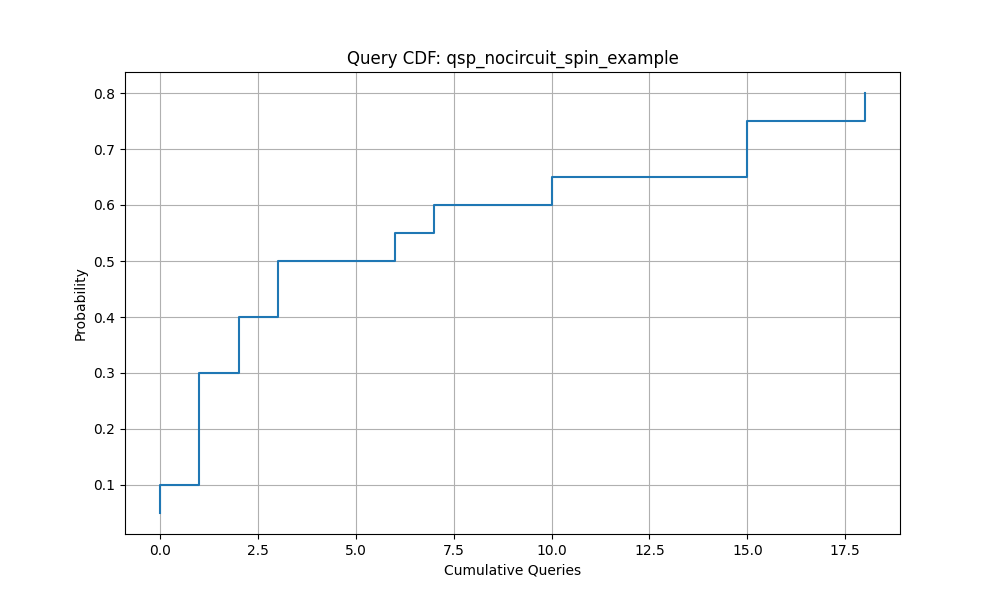

Data behind this chart, as committed beside it:
Queries, Success_Probability
0.0, 0.05
0.0, 0.1
1.0, 0.15
1.0, 0.2
1.0, 0.25
1.0, 0.3
2.0, 0.35
2.0, 0.4
3.0, 0.45
3.0, 0.5
6.0, 0.55
7.0, 0.6
10.0, 0.65
15.0, 0.7
15.0, 0.75
18.0, 0.8
